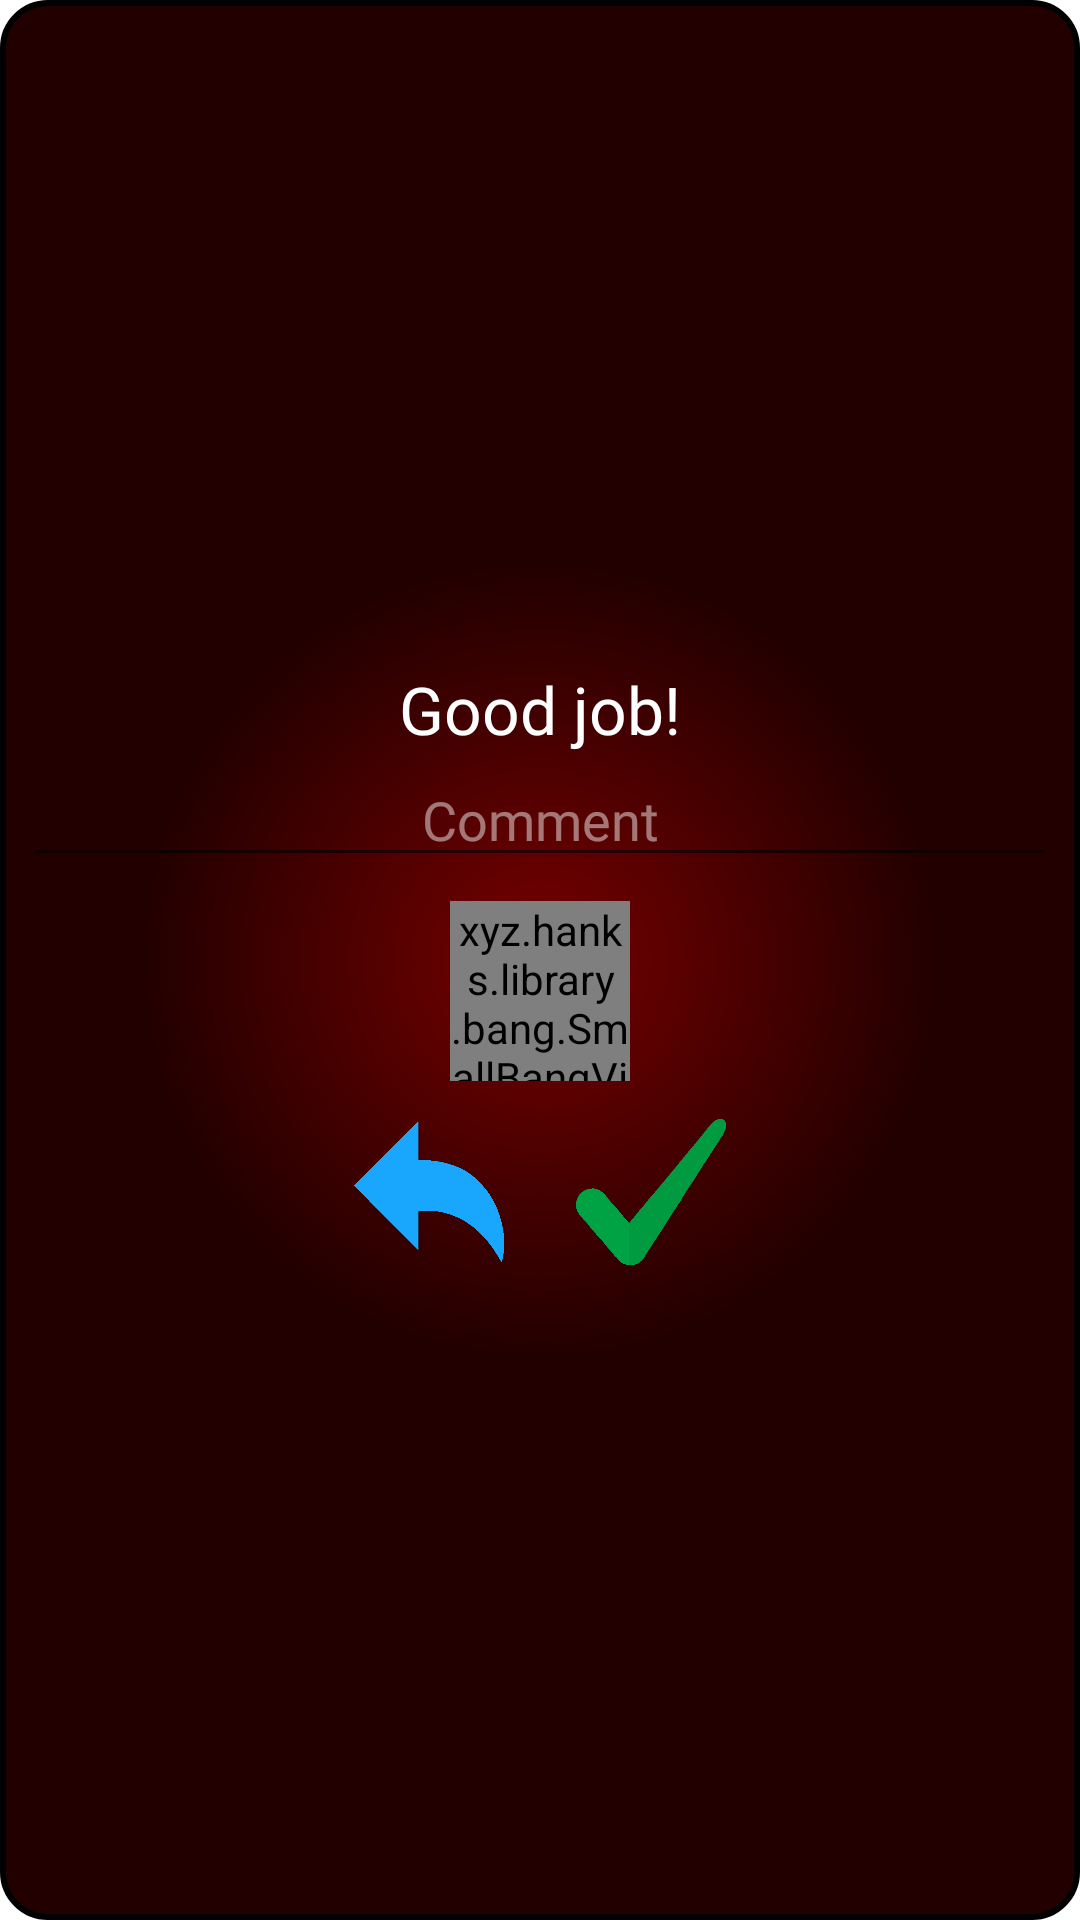

Layout XML and referenced resources for this Android screen:
<!-- AndroidManifest.xml: application theme AppTheme -->
<!-- res/layout/dialog_done_layout.xml -->
<?xml version="1.0" encoding="utf-8"?>
<LinearLayout
    xmlns:android="http://schemas.android.com/apk/res/android"
    android:layout_width="180dp"
    android:layout_height="wrap_content"
    android:gravity="center"
    android:layout_gravity="center"
    android:background="@drawable/dialog_bacground_dia"
    android:orientation="vertical">

    <TextView
        android:layout_width="match_parent"
        android:layout_height="wrap_content"
        android:layout_marginStart="16dp"
        android:layout_marginEnd="16dp"
        android:layout_marginTop="16dp"
        android:layout_gravity="center"
        android:gravity="center"
        android:text="@string/good_job"
        android:fontFamily="@font/kaushan_script_regular"
        android:textColor="@color/white"
        android:textAppearance="@style/Base.TextAppearance.AppCompat.Large"
        />

    <EditText
        android:id="@+id/di_done_edit"
        android:layout_width="match_parent"
        android:layout_height="wrap_content"
        android:layout_gravity="center"
        android:gravity="center"
        android:textColor="@color/white"
        android:textColorHint="#77ffffff"
        android:textColorHighlight="@color/white"
        android:layout_marginStart="8dp"
        android:layout_marginEnd="8dp"
        android:fontFamily="@font/kaushan_script_regular"
        android:hint="@string/comment_dia"/>

    <xyz.hanks.library.bang.SmallBangView
        android:id="@+id/di_done_like_heart"
        android:layout_width="60dp"
        android:layout_height="60dp"
        android:layout_marginTop="8dp"
        android:layout_gravity="center">

        <ImageView
            android:id="@+id/di_done_image"
            android:layout_width="30dp"
            android:layout_height="30dp"
            android:layout_gravity="center"
            android:src="@drawable/heart_selector"/>
    </xyz.hanks.library.bang.SmallBangView>


    <LinearLayout
        android:layout_width="wrap_content"
        android:layout_height="wrap_content"
        android:orientation="horizontal">

        <ImageView
            android:id="@+id/di_done_back"
            android:layout_width="50dp"
            android:layout_height="50dp"
            android:layout_margin="12dp"
            android:src="@drawable/back"
            />

        <ImageView
            android:id="@+id/di_done_ok"
            android:layout_width="50dp"
            android:layout_height="50dp"
            android:layout_margin="12dp"
            android:src="@drawable/ok"
            />

    </LinearLayout>

</LinearLayout>
<!-- resources referenced by this layout -->
<resources>
  <color name="white">#fff</color>
  <!-- drawable back: png bitmap (drawable, 3598 bytes) -->
  <!-- drawable dialog_bacground_dia (drawable) -->
  <?xml version="1.0" encoding="utf-8"?>
  <selector xmlns:android="http://schemas.android.com/apk/res/android">
      <item>
          <shape xmlns:android="http://schemas.android.com/apk/res/android">
              <stroke android:width="2dp" android:color="#000000" />
              <solid android:color="@color/darkGrey"/>
              <gradient
                  android:type="radial"
                  android:centerX="50%"
                  android:centerY="50%"
                  android:startColor="#FF770000"
                  android:endColor="#FF220000"
                  android:gradientRadius="400"/>
              <corners android:radius="15dp" />
          </shape>
      </item>
  
  </selector>
  <!-- drawable ok: png bitmap (drawable, 4994 bytes) -->
  <string name="comment_dia">Comment</string>
  <string name="good_job">Good job! </string>
  <style name="AppTheme" parent="Theme.AppCompat.Light.DarkActionBar">
          
          <item name="colorPrimary">@color/colorPrimary</item>
          <item name="colorPrimaryDark">@color/colorPrimary</item>
          <item name="colorAccent">@color/colorAccent</item>
          <item name="android:windowBackground">@drawable/splash_screen_start_screen</item>
  
      </style>
  <color name="darkGrey">#4D4D4D</color>
  <color name="colorPrimary">#000000</color>
  <color name="colorAccent">#ffffff</color>
  <!-- drawable splash_screen_start_screen (drawable) -->
  <layer-list xmlns:android="http://schemas.android.com/apk/res/android" android:opacity="opaque">
      <item android:drawable="@android:color/black"/>
      <item>
          <bitmap
              android:src="@drawable/splash_icon"
              android:gravity="center"/>
      </item>
  </layer-list>
</resources>
